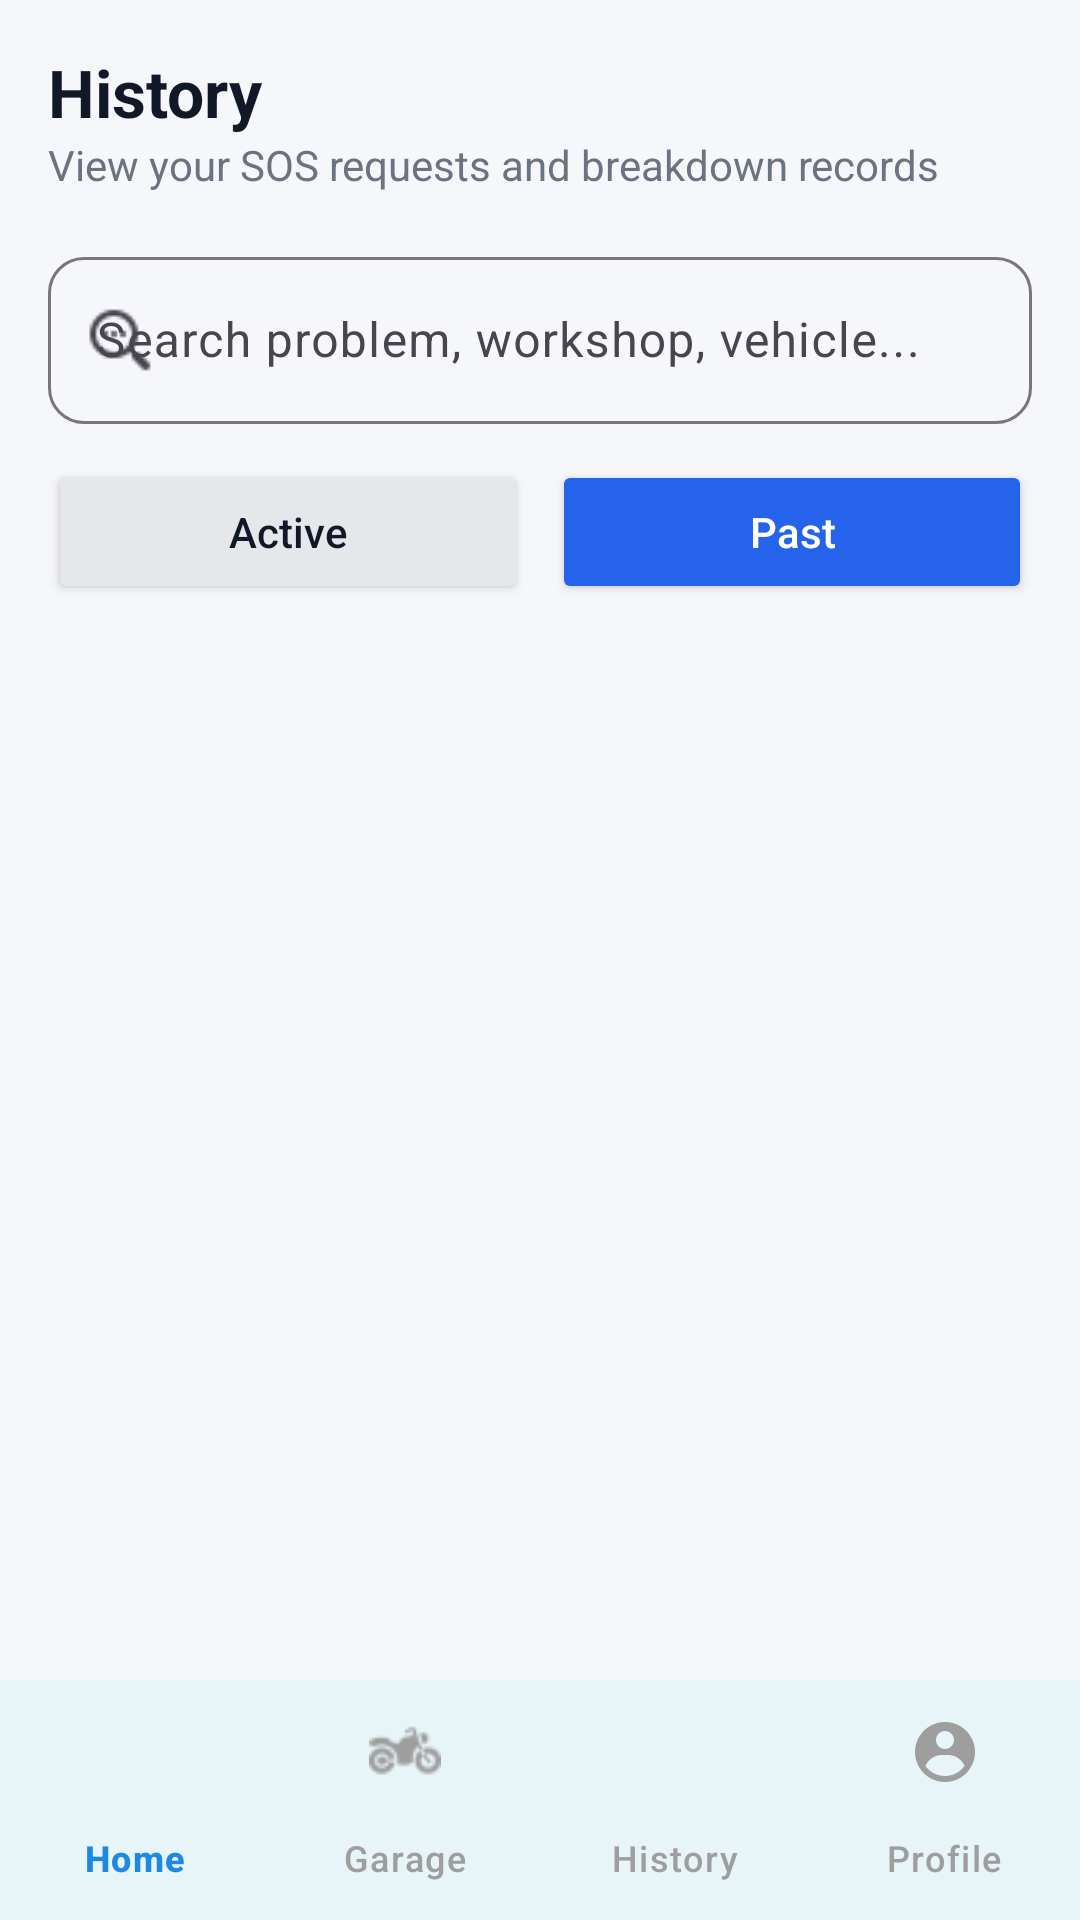

Reconstruct the res/layout file that produces this screen, plus the resources it refers to.
<!-- AndroidManifest.xml: application theme Theme.ResQRide -->
<!-- res/layout/activity_history.xml -->
<?xml version="1.0" encoding="utf-8"?>
<RelativeLayout
    xmlns:android="http://schemas.android.com/apk/res/android"
    xmlns:app="http://schemas.android.com/apk/res-auto"
    android:background="#F6F7FB"
    android:layout_width="match_parent"
    android:layout_height="match_parent">

    
    <LinearLayout
        android:orientation="vertical"
        android:padding="16dp"
        android:paddingBottom="80dp"
        android:layout_width="match_parent"
        android:layout_height="match_parent">

        <TextView
            android:text="History"
            android:textSize="22sp"
            android:textStyle="bold"
            android:textColor="#111827"
            android:layout_width="wrap_content"
            android:layout_height="wrap_content"/>

        <TextView
            android:text="View your SOS requests and breakdown records"
            android:textColor="#6B7280"
            android:layout_marginBottom="16dp"
            android:layout_width="wrap_content"
            android:layout_height="wrap_content"/>

        
        <com.google.android.material.textfield.TextInputLayout
            android:layout_width="match_parent"
            android:layout_height="wrap_content"
            android:layout_marginBottom="12dp"
            app:startIconDrawable="@drawable/ic_search"
            app:boxCornerRadiusTopStart="12dp"
            app:boxCornerRadiusTopEnd="12dp"
            app:boxCornerRadiusBottomStart="12dp"
            app:boxCornerRadiusBottomEnd="12dp">

            <com.google.android.material.textfield.TextInputEditText
                android:id="@+id/edtSearch"
                android:hint="Search problem, workshop, vehicle..."
                android:layout_width="match_parent"
                android:layout_height="wrap_content"/>
        </com.google.android.material.textfield.TextInputLayout>

        
        <LinearLayout
            android:orientation="horizontal"
            android:layout_marginBottom="12dp"
            android:layout_width="match_parent"
            android:layout_height="wrap_content">

            <Button
                android:id="@+id/btnActive"
                android:text="Active"
                android:textAllCaps="false"
                android:layout_weight="1"
                android:backgroundTint="#E5E7EB"
                android:textColor="#111827"
                android:layout_width="0dp"
                android:layout_height="48dp"/>

            <Button
                android:id="@+id/btnPast"
                android:text="Past"
                android:textAllCaps="false"
                android:layout_weight="1"
                android:layout_marginStart="8dp"
                android:backgroundTint="#2563EB"
                android:textColor="#FFFFFF"
                android:layout_width="0dp"
                android:layout_height="48dp"/>
        </LinearLayout>

        
        <androidx.recyclerview.widget.RecyclerView
            android:id="@+id/recyclerHistory"
            android:layout_width="match_parent"
            android:layout_height="0dp"
            android:layout_weight="1"/>

    </LinearLayout>

    
    <com.google.android.material.bottomnavigation.BottomNavigationView
        android:id="@+id/bottomNavigation"
        android:layout_alignParentBottom="true"
        android:background="#E7F5F8"
        app:menu="@menu/bottom_nav_menu"
        app:itemIconTint="@color/bottom_nav_color"
        app:itemTextColor="@color/bottom_nav_color"
        app:labelVisibilityMode="labeled"
        android:layout_width="match_parent"
        android:layout_height="wrap_content"/>
</RelativeLayout>
<!-- resources referenced by this layout -->
<resources>
  <!-- drawable ic_search: png bitmap (drawable, 448 bytes) -->
  <style name="Theme.ResQRide" parent="Theme.Material3.DayNight.NoActionBar">
  
          <item name="android:windowAnimationStyle">
              @style/AppAnimation
          </item>
  
          
          <item name="colorPrimary">@color/primaryColor</item>
          <item name="colorOnPrimary">@android:color/white</item>
  
          
          <item name="colorSecondary">@color/secondaryColor</item>
          <item name="colorOnSecondary">@android:color/white</item>
  
          
          <item name="colorTertiary">@color/primaryColor</item>
  
      </style>
  <style name="AppAnimation">
          <item name="android:activityOpenEnterAnimation">
              @anim/fade_in
          </item>
          <item name="android:activityOpenExitAnimation">
              @anim/fade_out
          </item>
          <item name="android:activityCloseEnterAnimation">
              @anim/fade_in
          </item>
          <item name="android:activityCloseExitAnimation">
              @anim/fade_out
          </item>
      </style>
  <color name="primaryColor">#0EA5E9</color>
  <color name="secondaryColor">#DC2626</color>
</resources>
